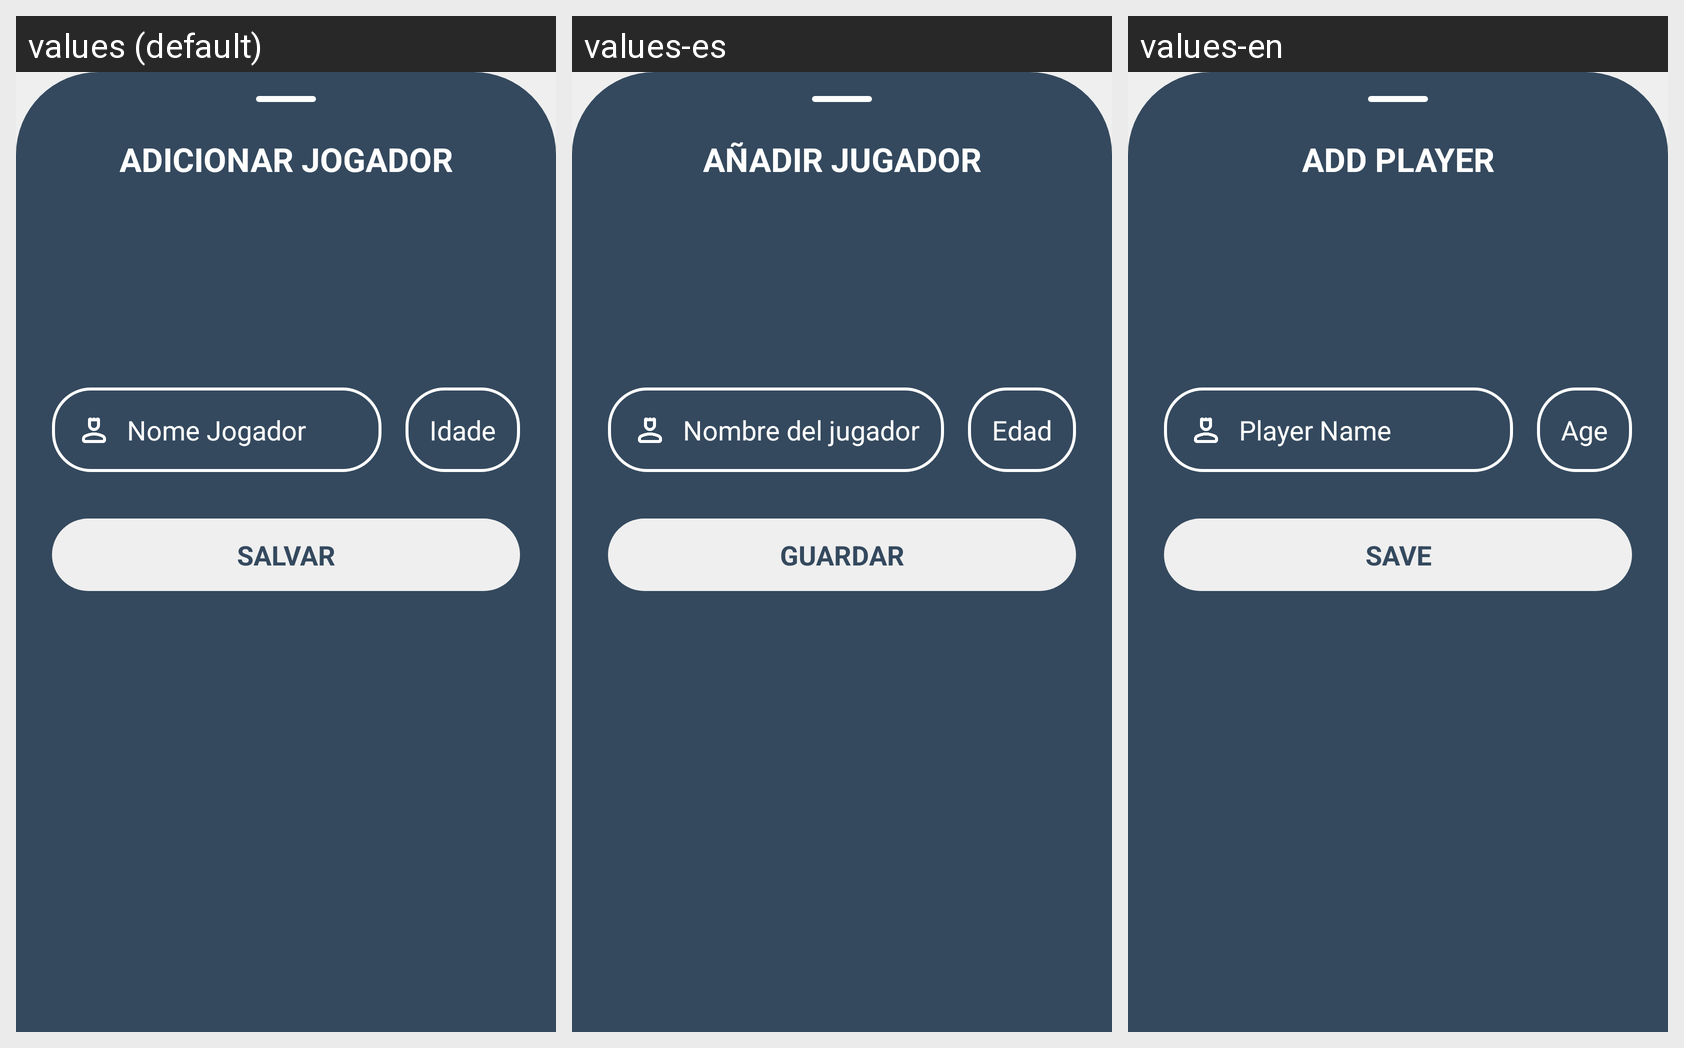

This grid shows one Android layout under several languages. Give, for every string resource on the screen, its name, the default text and each shown locale's text.
Android screen res/layout/bottom_sheet_add_player.xml rendered under 3 locales, left to right: values (default), values-es, values-en. Device: Nexus 5 (rendered at 1080×1920; each locale shown at half size, 540×960, under a caption strip naming it); theme Base.Theme.KingOfBozo.Standard.
Other locales in the repository, not shown: values-de, values-fr, values-ko.
Strings drawn on this screen, with the default value and each locale's value (text and hints the layout hard-codes, and strings that could not be matched under every locale, appear in the picture but are not listed):

adicionar_jogador
  values: ADICIONAR JOGADOR
  values-es: AÑADIR JUGADOR
  values-en: ADD PLAYER

hint_nome_jogador
  values: Nome Jogador
  values-es: Nombre del jugador
  values-en: Player Name

hint_idade
  values: Idade
  values-es: Edad
  values-en: Age

salvar
  values: SALVAR
  values-es: GUARDAR
  values-en: SAVE
